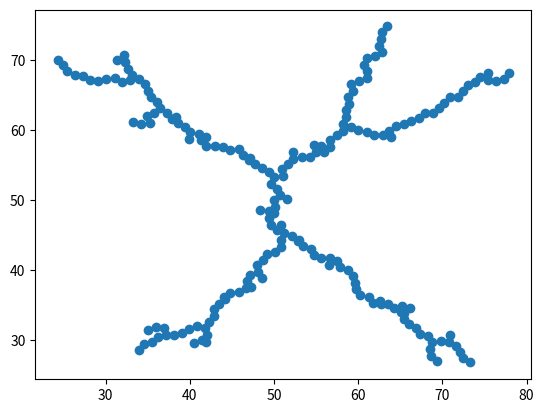

Write the Python code that produced this figure.
#import python3 print function
from __future__ import print_function

#import required modules
import matplotlib as mpl
import matplotlib.pyplot as plt
import numpy as np
import math
import pprint

#program parameters
k = 200             #number of iterations
d = 1               #defined step length; not used as variable as all steps are unit vectors (have inherent length = 1)
pointsList = []     #blank list to hold point data; has form ['point name', point coordinates, 'parent point']
segmentsList = []   #blank list to hold line segment endpoint coordinates

#define distance calculation function
def calcDist(x,y):
    dist = math.sqrt((x)**2+(y)**2)
    return dist

#create start point
startX = 50         #x coordinate
startY = 50         #y coordinate
startName = 'q0'    #name
startData = [startName,(startX,startY)] #pointsList data entry
pointsList.append(startData)

#find closest node
for i in range(1,k+1):
    #name of point being determined
    pointName = "q{}".format(i)
    #coordinates of random point
    randomX = np.random.randint(0,101)
    randomY = np.random.randint(0,101)
    #blank list to hold point-to-point distances; clears each iteration
    distances = []

    #calculate distance from random point to each node
    for j in range(len(pointsList)):
        #coordinate distances between random point and each successive node
        distX = randomX-pointsList[j][1][0]
        distY = randomY-pointsList[j][1][1]
        #calculate normalized distance from random point to node ("node distance")
        distance = calcDist(distX,distY)
        #add individual node distance to list of node distances
        distances.append(distance)

    #determine parent point - the node to which the random point is closest
    #very closely taken from: https://thispointer.com/numpy-amin-find-minimum-value-in-numpy-array-and-its-index/
    closestIndex = int(np.where(distances == np.amin(distances))[0])

    #determine/define coordinates of parent point
    parentCoords = (pointsList[closestIndex][1][0],pointsList[closestIndex][1][1])

    #create vector from closest point to random point
    closestVector = [distX,distY]

    #calculate unit vector
    unitVector = [dist/distance for dist in closestVector]

    #create parent point data entry
    parent = "q{}".format(closestIndex)

    #determine coordinates of new node
    pointX = pointsList[closestIndex][1][0] + unitVector[0]
    pointY = pointsList[closestIndex][1][1] + unitVector[1]
    pointCoords = (pointX,pointY)

    #create data entry for most recent point
    pointData = [pointName,pointCoords,parent]

    #add most recent point data to point data list
    pointsList.append(pointData)

    #create line segment endpoints list entry
    endpoints = [(parentCoords),(pointCoords)]

    #add endpoints list entry to line segment data list
    segmentsList.append(endpoints)

#print line segment data list
# pprint.pprint(segmentsList)

#print point data in an aesthetically pleasing manner
# pprint.pprint(pointsList)

#generate x- and y-values for scatter plot
pointsX = [pointsList[i][1][0] for i in range(len(pointsList))]
pointsY = [pointsList[i][1][1] for i in range(len(pointsList))]

#generate subplots to allow scatter and line plots on same figure with same axes
fig, ax = plt.subplots(nrows=1, ncols=1, sharex=True, sharey=True)
#create scatter plot
fig = plt.scatter(pointsX,pointsY)
#add line segments
lineSegments = mpl.collections.LineCollection(segmentsList)
ax.add_collection(lineSegments)

#show RRT plot
plt.show()
